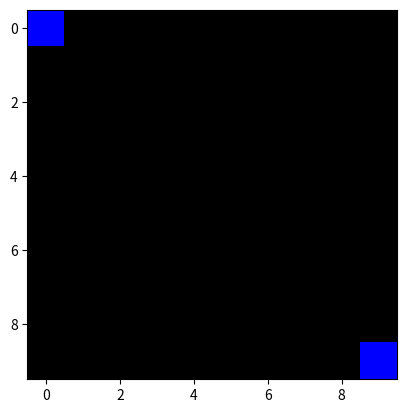

Write Python code to recreate this figure.
import numpy as np
from math import floor
import matplotlib.pyplot as plt

class Player(object):
    def __init__(self, name):
        pass

class Board(object):
    def __init__(self, size, p):
        '''
        Builds board object for laser tag. Stored as third order tensor of shape
        (size, size, 3) where last three dims correspond to shots, walls,
        and players, in that order. Board is low-level object contained in
        higher-level Game object.
        Args:
            size:           Length of one axis of square board
            p:              APPROX wall cover percent of board. Does not account
                            for repetition. If p is 1, entire board
                            will be covered except for edge paths.
        '''
        self.board = np.zeros((size, size, 3))
        # add walls
        if (p == 0):
            pass
        elif (p == 1):
            self.board[1:size-1, 1:size-1, 1] = 1
        elif (0 < p < 1):
            coverNum = floor(p * (size-1)**2)
            xCover = np.random.randint(1, size-1, coverNum)
            yCover = np.random.randint(1, size-1, coverNum)
            self.board[xCover, yCover, 1] = 1
        else:
            raise ValueError(f'Expected p in range [0, 1], but found {p}.')
        # add players
        self.board[[0,size-1], [0, size-1], 2] = 1

    def move_player(newLoc, prevLoc):
        ''' Lossily moves player from prevLoc to newLoc '''
        self.board[prevLoc[0], prevLoc[1], 2] = 0
        self.board[newLoc[0], newLoc[1], 2] = 1

    def add_shot(start, d):
        '''
        Adds shot from startLoc in straight line in direction d. Directions are
        0 - up, 1 - right, 2 - down, 3 - left. Go as far as they can before
        hitting a wall.
        '''
        if (d == 0):
            'up'
        elif (d == 1):
            'right'
        elif (d == 2):
            'down'
        elif (d == 3):
            'left'
        else:
            raise ValueError(f'Expected d in range [0, 3], but found {d}.')

    def vis(self, show=True, outPath=False):
        plt.imshow(self.board)
        if outPath:
            plt.savefig(outPath)
        if show:
            plt.show()


x = Board(10, 0)
x.vis()
